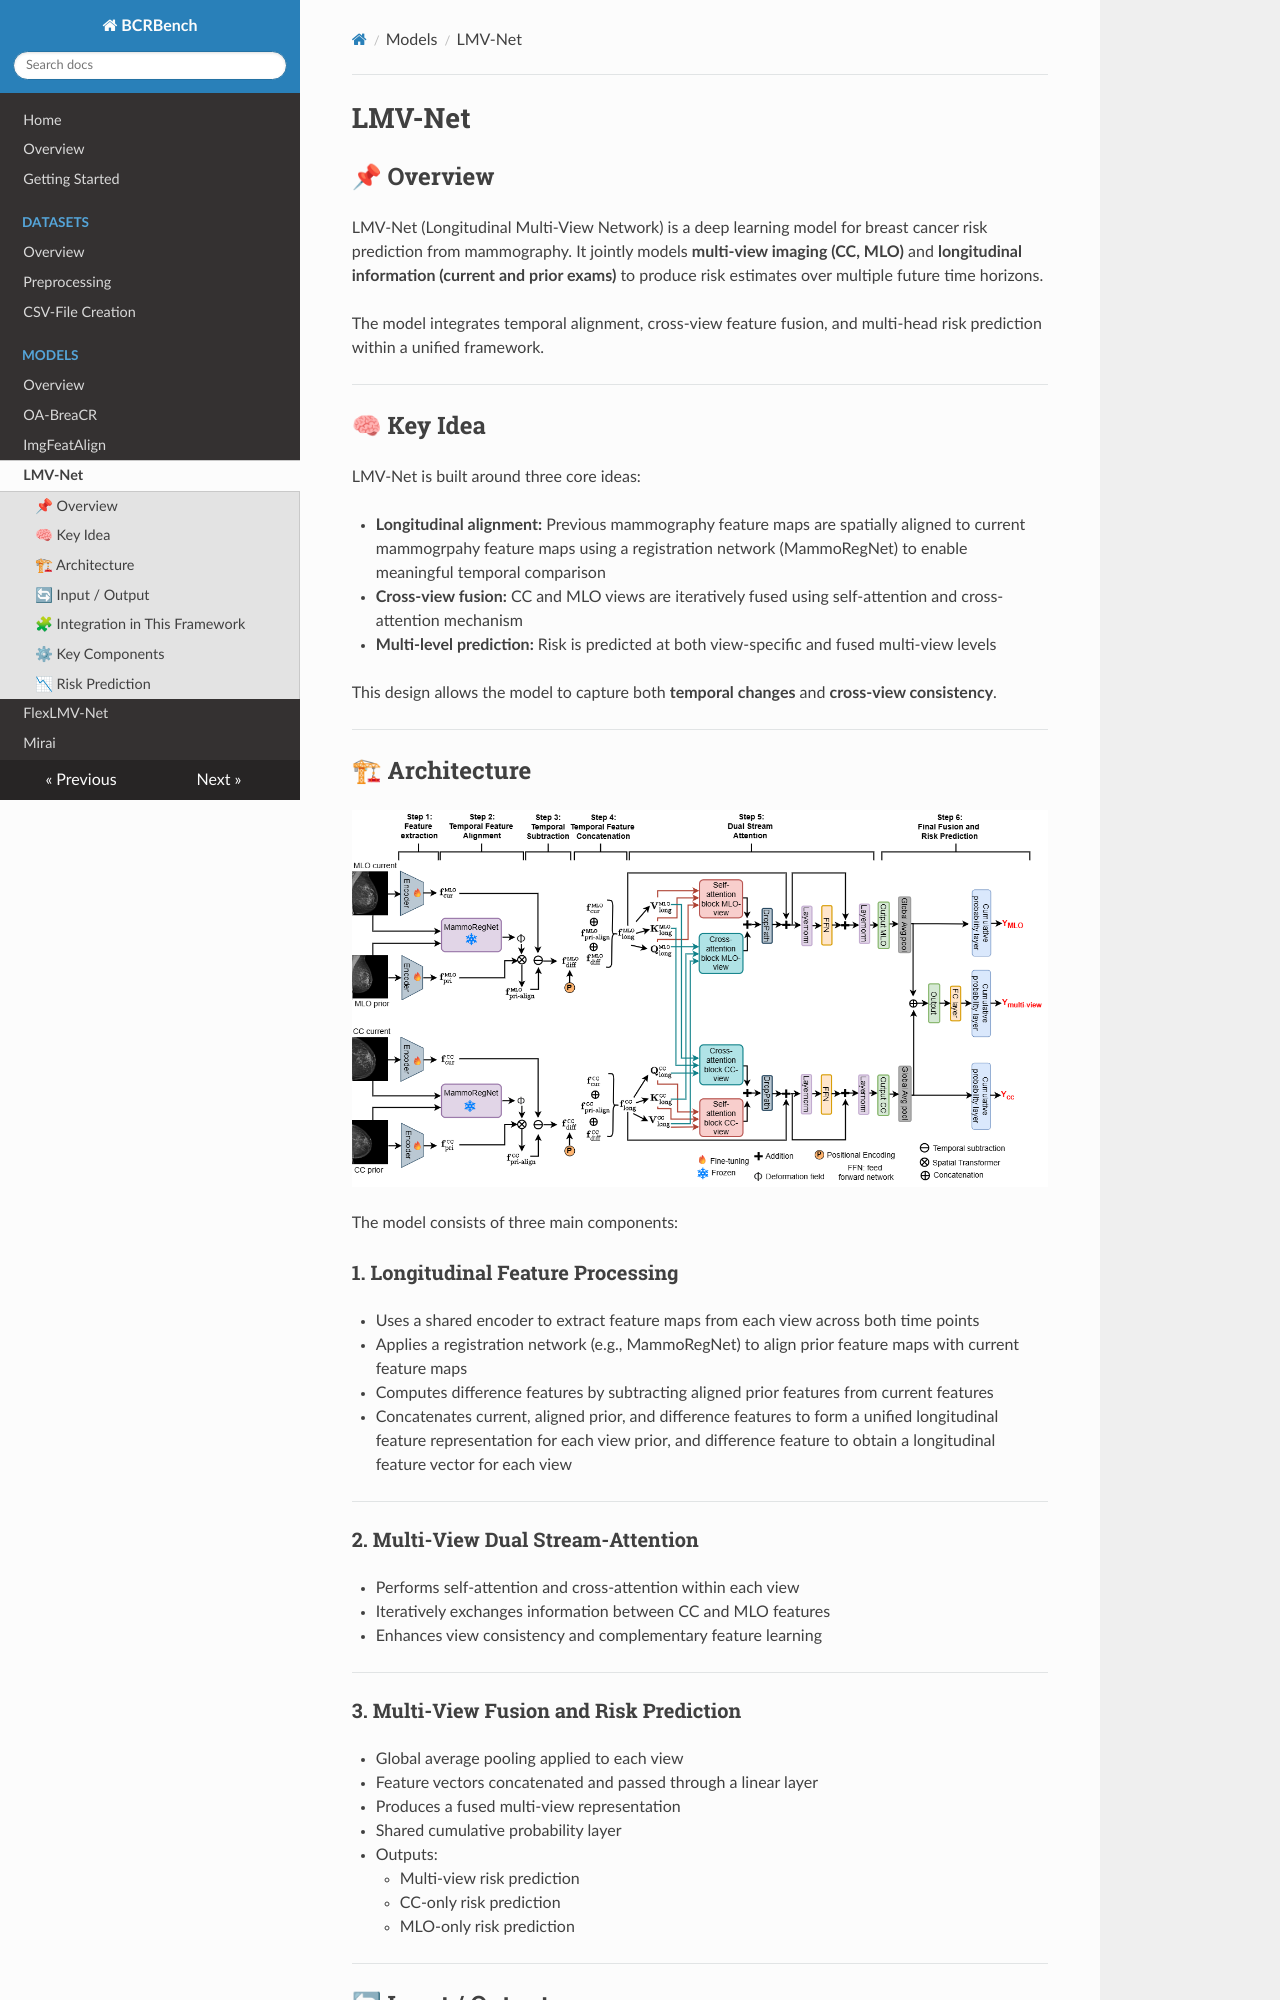

repository: sot176/BCRBench · page: models/lmvnet/index.html · generator: mkdocs

# LMV-Net

## 📌 Overview

LMV-Net (Longitudinal Multi-View Network) is a deep learning model for breast cancer risk prediction from mammography. It jointly models **multi-view imaging (CC, MLO)** and **longitudinal information (current and prior exams)** to produce risk estimates over multiple future time horizons.

The model integrates temporal alignment, cross-view feature fusion, and multi-head risk prediction within a unified framework.

---

## 🧠 Key Idea

LMV-Net is built around three core ideas:

- **Longitudinal alignment:** Previous mammography feature maps are spatially aligned to current mammogrpahy feature maps using a registration network (MammoRegNet) to enable meaningful temporal comparison  
- **Cross-view fusion:** CC and MLO views are iteratively fused using self-attention and cross-attention mechanism  
- **Multi-level prediction:** Risk is predicted at both view-specific and fused multi-view levels  

This design allows the model to capture both **temporal changes** and **cross-view consistency**.

---

## 🏗 Architecture

<p align="center">
  <img src="../figs/LMV.png" alt="LMV-Net Architecture" width="700"/>
</p>
 


The model consists of three main components:

### 1. Longitudinal Feature Processing
- Uses a shared encoder to extract feature maps from each view across both time points  
- Applies a registration network (e.g., MammoRegNet) to align prior feature maps with current feature maps  
- Computes difference features by subtracting aligned prior features from current features  
- Concatenates current, aligned prior, and difference features to form a unified longitudinal feature representation for each view  prior, and difference feature to obtain a longitudinal feature vector for each view

---

### 2. Multi-View Dual Stream-Attention
- Performs self-attention and cross-attention within each view 
- Iteratively exchanges information between CC and MLO features  
- Enhances view consistency and complementary feature learning  

---

### 3. Multi-View Fusion and  Risk Prediction
- Global average pooling applied to each view  
- Feature vectors concatenated and passed through a linear layer  
- Produces a fused multi-view representation  
- Shared cumulative probability layer  
- Outputs:
    - Multi-view risk prediction  
    - CC-only risk prediction  
    - MLO-only risk prediction  

---

## 🔄 Input / Output
